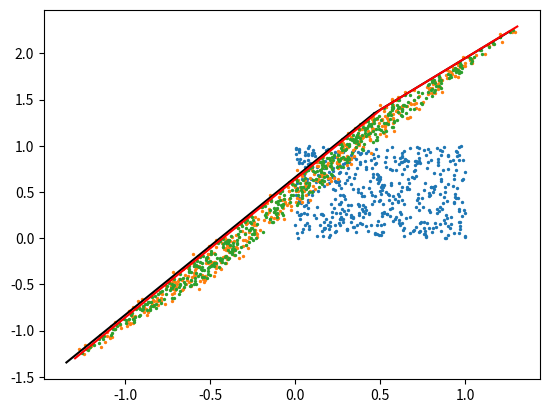

This figure's Python source:
import numpy as np
from matplotlib import pyplot as plt


def least_square_np(x, y, x_dot, y_dot):
    """
    least square fitting for a set of points
    x,y: coordinates of the points before transformation
    x_dot,y_dot: coordinates of the points after transformation
    return: A, b: transformation matrix
    """
    # least square fitting
    A = np.vstack([x, y, np.ones(len(x))]).T
    kb_x = np.linalg.lstsq(A, np.array(x_dot), rcond=None)[0]
    kb_y = np.linalg.lstsq(A, np.array(y_dot), rcond=None)[0]
    kb = np.vstack([kb_x, kb_y])
    return kb[:, :2], kb[:, 2]

N = 500

A_gt = (np.random.rand(2, 2) - 0.5) * 10
b_gt = (np.random.rand(2) - 0.5) * 10
xy = np.random.rand(2, N)
xy_dot = A_gt @ xy + b_gt[:, None]
xy_dot += np.random.rand(2, N) * 0.1

x = xy[0, :]
y = xy[1, :]
x_dot = xy_dot[0, :]
y_dot = xy_dot[1, :]
plt.scatter(x, y, 2)
plt.scatter(x_dot, y_dot, 2)
xy_id = A_gt @ np.identity(2) + b_gt[:, None]
plt.plot([b_gt[0], xy_id[0, 0]], [b_gt[1], xy_id[1, 0]], color='black')
plt.plot([b_gt[0], xy_id[0, 1]], [b_gt[1], xy_id[1, 1]], color='black')

A_pred, b_pred = least_square_np(x, y, x_dot, y_dot)
xy_dot_pred = A_pred @ xy + b_pred[:, None]
x_dot_pred = xy_dot_pred[0, :]
y_dot_pred = xy_dot_pred[1, :]
plt.scatter(x_dot_pred, y_dot_pred, 2)
xy_id_pred = A_pred @ np.identity(2) + b_pred[:, None]
plt.plot([b_pred[0], xy_id_pred[0, 0]], [b_pred[1], xy_id_pred[1, 0]], color='red')
plt.plot([b_pred[0], xy_id_pred[0, 1]], [b_pred[1], xy_id_pred[1, 1]], color='red')

plt.show()
